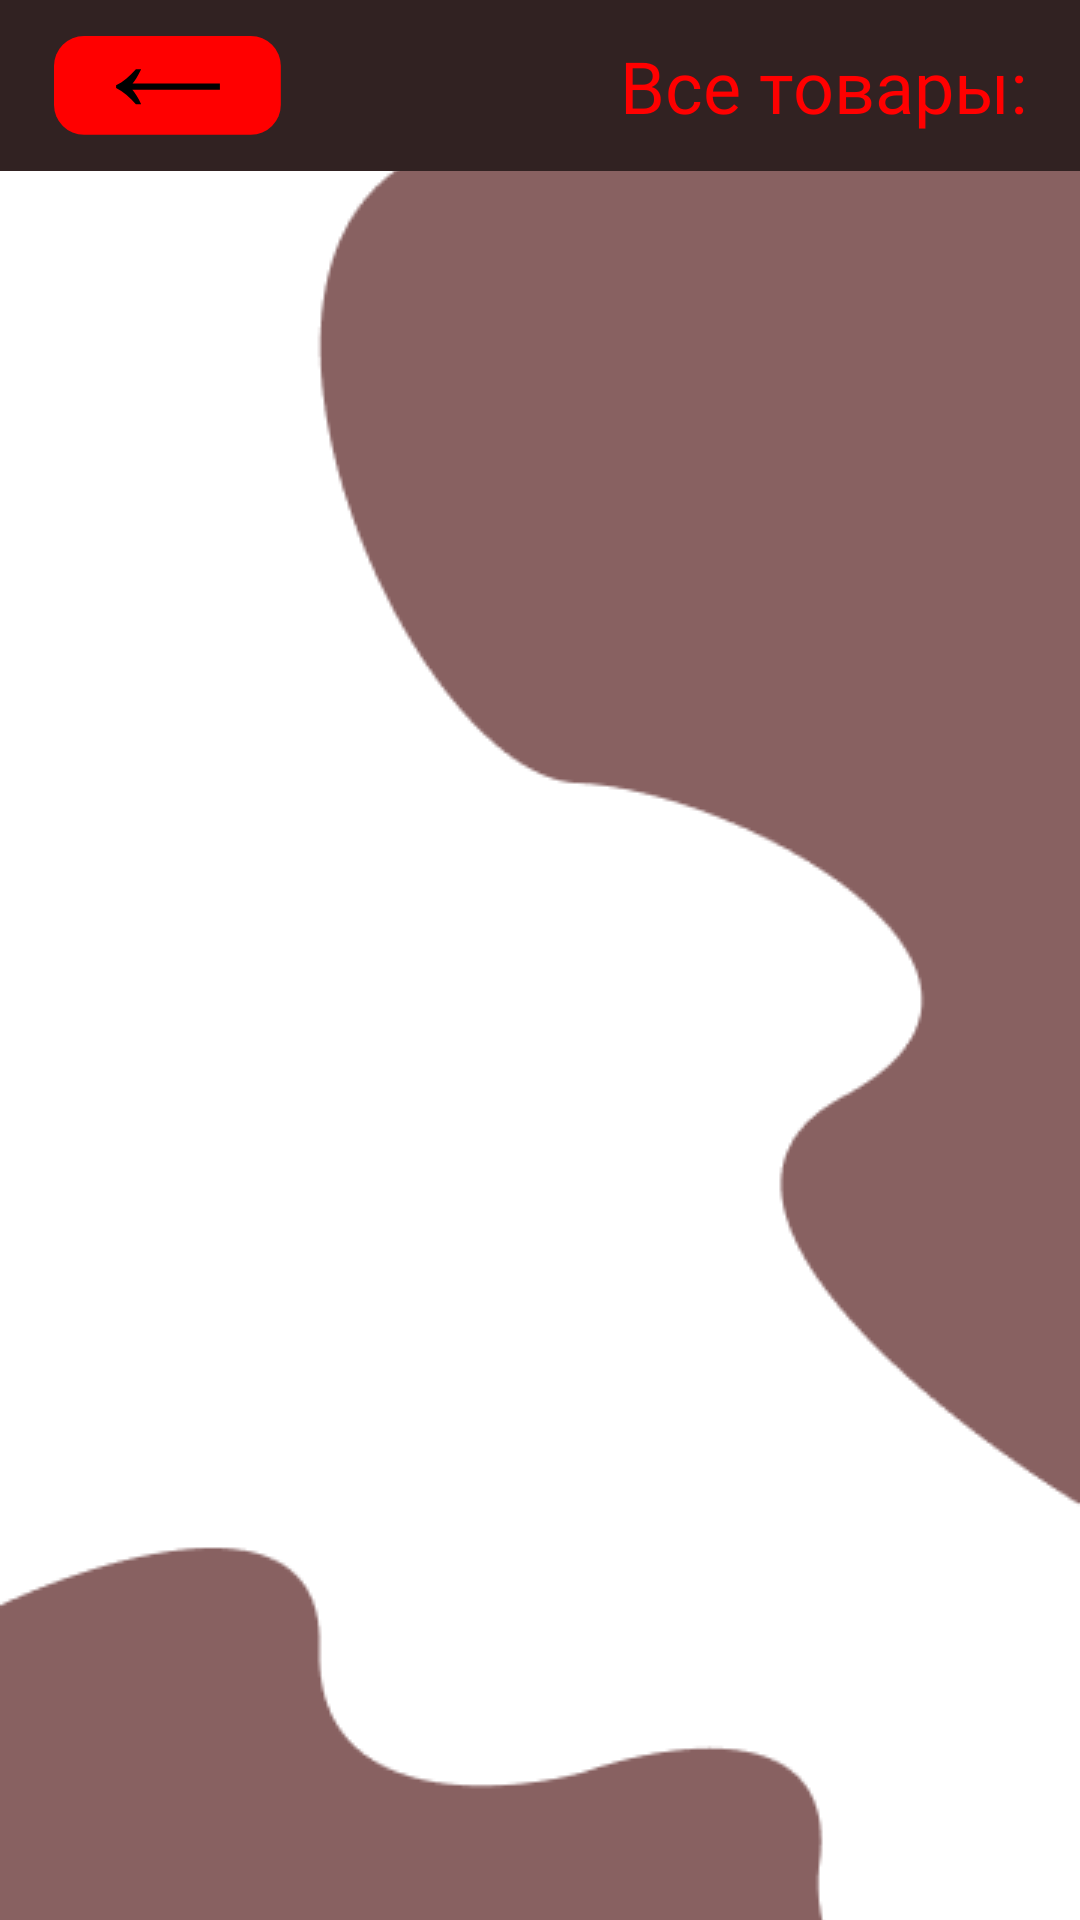

Here is an Android app screen rendered from its layout file. Give the layout XML and the strings, colors and styles it references.
<!-- AndroidManifest.xml: application theme Theme.GoodsWarehouse -->
<!-- res/layout/fragment_goods.xml -->
<?xml version="1.0" encoding="utf-8"?>
<androidx.constraintlayout.widget.ConstraintLayout xmlns:android="http://schemas.android.com/apk/res/android"
  xmlns:tools="http://schemas.android.com/tools"
  android:layout_width="match_parent"
  android:layout_height="match_parent"
  tools:context=".ui.GoodsFragment">

  <ImageView
    android:layout_width="match_parent"
    android:layout_height="match_parent"
    android:scaleType="centerCrop"
    android:src="@drawable/img_bg_5" />

  <LinearLayout
    android:layout_width="match_parent"
    android:layout_height="match_parent"
    android:gravity="center_horizontal"
    android:orientation="vertical">

    <LinearLayout
      android:layout_width="match_parent"
      android:layout_height="wrap_content"
      android:background="@color/secondary"
      android:gravity="center"
      android:orientation="horizontal"
      android:paddingHorizontal="18dp"
      android:paddingVertical="12dp">

      <ImageView
        android:id="@+id/btn_back"
        android:layout_width="wrap_content"
        android:layout_height="wrap_content"
        android:src="@drawable/icon_back" />

      <TextView
        android:layout_width="match_parent"
        android:layout_height="wrap_content"
        android:fontFamily="@font/gilroy_regular"
        android:gravity="end"
        android:text="Все товары:"
        android:textColor="@color/primary"
        android:textSize="24sp" />

    </LinearLayout>

    <androidx.recyclerview.widget.RecyclerView
      android:id="@+id/items_rv"
      android:layout_width="match_parent"
      android:layout_height="match_parent"
      android:clipToPadding="false"
      android:paddingTop="20dp"
      tools:listitem="@layout/item_good" />

  </LinearLayout>

</androidx.constraintlayout.widget.ConstraintLayout>
<!-- res/layout/item_good.xml (included above) -->
<?xml version="1.0" encoding="utf-8"?>
<androidx.cardview.widget.CardView xmlns:android="http://schemas.android.com/apk/res/android"
  xmlns:app="http://schemas.android.com/apk/res-auto"
  xmlns:tools="http://schemas.android.com/tools"
  android:layout_width="match_parent"
  android:layout_height="wrap_content"
  android:layout_marginHorizontal="18dp"
  android:layout_marginBottom="20dp"
  app:cardBackgroundColor="@color/secondary"
  app:cardCornerRadius="16dp"
  app:cardElevation="0dp"
  app:contentPadding="16dp">

  <LinearLayout
    android:layout_width="match_parent"
    android:layout_height="wrap_content"
    android:orientation="vertical">

    <TextView
      android:id="@+id/item_title"
      android:layout_width="match_parent"
      android:layout_height="wrap_content"
      android:fontFamily="@font/gilroy_bold"
      android:textColor="@color/onSecondary"
      android:textSize="16sp"
      tools:text="Title" />

    <TextView
      android:id="@+id/item_quantity"
      android:layout_width="match_parent"
      android:layout_height="wrap_content"
      android:layout_marginTop="2dp"
      android:fontFamily="@font/gilroy_medium"
      android:textColor="@color/onSecondary"
      android:textSize="14sp"
      tools:text="14 штук" />

    <TextView
      android:id="@+id/item_date"
      android:layout_width="match_parent"
      android:layout_height="wrap_content"
      android:layout_marginTop="2dp"
      android:fontFamily="@font/gilroy_medium"
      android:gravity="end"
      android:textColor="@color/onSecondary"
      android:textSize="14sp"
      tools:text="8 мая 18:00" />

  </LinearLayout>

</androidx.cardview.widget.CardView>
<!-- resources referenced by this layout -->
<resources>
  <color name="onSecondary">#FFFFFF</color>
  <color name="primary">#FF0000</color>
  <color name="secondary">#312222</color>
  <!-- drawable icon_back (drawable) -->
  <vector xmlns:android="http://schemas.android.com/apk/res/android"
      android:width="76dp"
      android:height="33dp"
      android:viewportWidth="76"
      android:viewportHeight="33">
    <path
        android:pathData="M10,0L65.61,0A10,10 0,0 1,75.61 10L75.61,22.906A10,10 0,0 1,65.61 32.906L10,32.906A10,10 0,0 1,0 22.906L0,10A10,10 0,0 1,10 0z"
        android:fillColor="#FF0000"/>
    <path
        android:pathData="M27.3,22.75C26.267,21.517 25.2,20.45 24.1,19.55C23,18.65 21.867,17.917 20.7,17.35V16.45C23,15.283 25.2,13.483 27.3,11.05H29.05C28.517,12.183 27.983,13.183 27.45,14.05C26.917,14.883 26.4,15.583 25.9,16.15V17.65C26.4,18.183 26.917,18.883 27.45,19.75C27.983,20.583 28.517,21.583 29.05,22.75H27.3ZM25.65,17.95V15.85H55.3V17.95H25.65Z"
        android:fillColor="#000000"/>
  </vector>
  <!-- drawable img_bg_5: png bitmap (drawable, 8294 bytes) -->
  <style name="Theme.GoodsWarehouse" parent="Theme.Material3.Light.NoActionBar">
      <item name="colorPrimary">@color/primary</item>
      <item name="colorSecondary">@color/secondary</item>
      <item name="android:statusBarColor">@color/secondary</item>
      <item name="android:windowBackground">@color/background</item>
      <item name="android:windowLightStatusBar">false</item>
    </style>
  <color name="background">#FFFFFF</color>
</resources>
